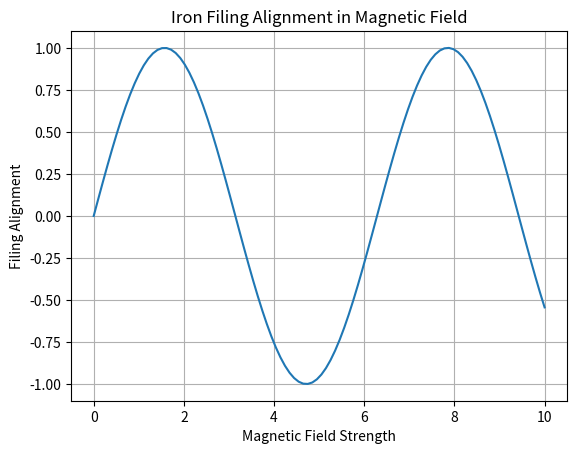

The matplotlib source for this figure:
import numpy as np
import matplotlib.pyplot as plt

# Simulated data for magnetic field strength and iron filing alignment
field_strength = np.linspace(0, 10, 100)
filing_alignment = np.sin(field_strength)  # Hypothetical alignment function

plt.plot(field_strength, filing_alignment)
plt.title('Iron Filing Alignment in Magnetic Field')
plt.xlabel('Magnetic Field Strength')
plt.ylabel('Filing Alignment')
plt.grid(True)
plt.show()

# Further analysis can be added here to explore different materials and their magnetic properties.